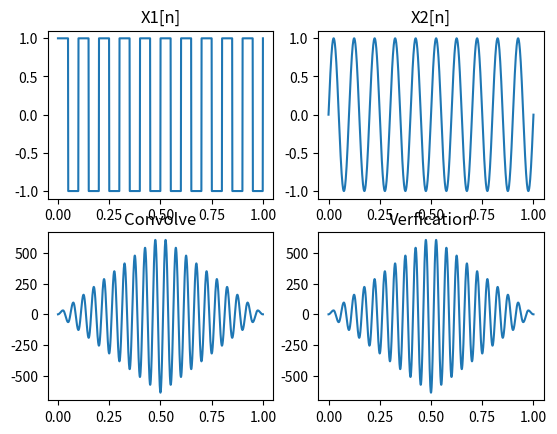

Write Python code to recreate this figure.
# -*- coding: utf-8 -*-
"""
Created on Mon Jul 29 20:00:06 2019

[redacted]
"""

import numpy as np
import matplotlib.pyplot as plt
from scipy import signal

freq = 10
fs = 1000
temp = 0
yy=np.zeros(1999)

"""X1[n]"""
plt.subplot(2,2,1)
x1 = np.linspace(0,1,fs)
y1 = signal.square(2*np.pi*freq*x1)
l1 = len(y1)
plt.title("X1[n]")
plt.plot(x1,y1)

"""X2[n]"""
plt.subplot(2,2,2)
x2 = np.linspace(0,1,fs)
y2 = np.sin(2*np.pi*freq*x2)
l2 = len(y2)
plt.title("X2[n]")
plt.plot(x2,y2)


"""using builtin convolve func."""
plt.subplot(2,2,3)
x = np.linspace(0,1,1999)
y = np.convolve(y1,y2)
N = l1+l2-1
plt.title("Convolve")
plt.plot(x,y)

"""without builtin convolve func."""
for i in range(0,N,1):
    for j in range(0,i+1,1):
        if j<l1 and i-j<l2:
            yy[i]+=y1[j]*y2[i-j]
plt.subplot(2,2,4)
plt.title("Verfication")
plt.plot(x,yy)
plt.show()
